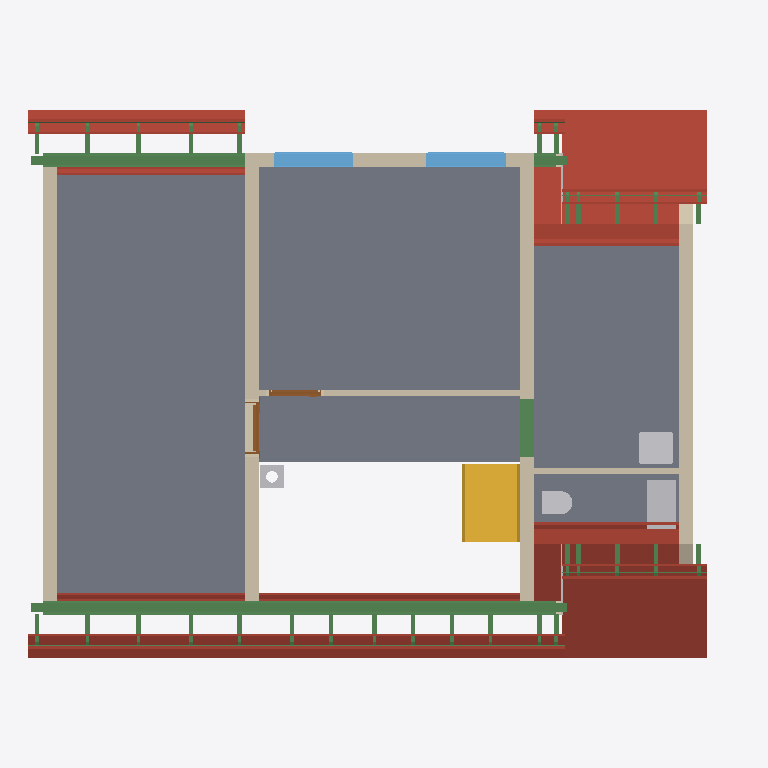
Plan cut of the same IFC building model at storey 'Roof - -2: Vapour barrier' (level 3.15 m, cut at 4.55 m), seen from above with north up, elements coloured by IFC class: 58 beams (green), 36 roofs (red-brown), 8 other elements (light grey), 7 walls (beige), 5 slabs (grey), 2 windows (light blue), 2 doors (brown), 1 stair (yellow). Cut surfaces are drawn darker.
Extent 12.3 m × 9.5 m × 9.9 m (x, y, z). Storeys (16): Foundations at 0.00 m; Ground floor at 0.00 m; Upper floor at 3.15 m; Roof - -1: Thermal insulation under rafters at 3.15 m; Roof - -2: Vapour barrier at 3.15 m; Roof - -3: Gypsum plasterboard at 3.15 m; Roof - 0: Rafters at 3.15 m; Roof - 0a: Collar ties at 3.15 m; Roof - +1: Wood fiberboard at 3.15 m; Roof - +2: Underlay at 3.15 m; Roof - +3: Counter-battens at 3.15 m; Roof - +4: Tile battens at 3.15 m; Roof - +5: Tiles at 3.15 m; Roof - +6: Windows at 3.15 m; Roof - Gable closure at 3.15 m; Roof - Eave siding at 3.15 m. Elements (466): 311 IfcBeam, 65 IfcSlab, 28 IfcWall, 17 IfcFurniture, 10 IfcBuildingElementProxy, 7 IfcCovering, 7 IfcDoor, 7 IfcWindow, 6 IfcFooting, 5 IfcSanitaryTerminal, 2 IfcStair, 1 IfcChimney.

HEADER;
FILE_DESCRIPTION(('ViewDefinition[DesignTransferView]'),'2;1');
FILE_NAME('/dev/null','2026-10-28T10:11:51+01:00',(''),(''),'IfcOpenShell 0.8.5','IfcOpenShell 0.8.5','Nobody');
FILE_SCHEMA(('IFC4'));
ENDSEC;
DATA;
#1=IFCPROJECT('1ayxQ$XW97SB6v6qUP6RPK',$,'My house',$,$,$,$,(#10,#15),#5);
#19=IFCSITE('1P6maEJJjEtRjq9iOik_Wy',$,'Site',$,$,#27,$,$,$,$,$,$,$,$);
#20=IFCBUILDING('2Bc$e6D1LB3hJn4bVxBgYt',$,'My house',$,$,#32,$,$,$,$,$,$);
#33=IFCBUILDINGSTOREY('2v6gsXnkj02Bh9R6W1OrF0',$,'Foundations',$,$,#39,$,$,$,0.0);
#40=IFCBUILDINGSTOREY('1lM5dKi197F9lmVbeXLkJV',$,'Ground floor',$,$,#45,$,$,$,0.0);
#46=IFCBUILDINGSTOREY('2$NMVWRbr2hukgMKxaQFok',$,'Upper floor',$,$,#51,$,$,$,3.15);
#14938=IFCBUILDINGSTOREY('3OL3pTWWr9pAp2vsECkDid',$,'Roof - -1: Thermal insulation under rafters','Visibility container for Thermal insulation under rafters','ROOF_LAYER',#14943,$,$,$,3.15);
#14944=IFCBUILDINGSTOREY('0q6RpgZmv6fRK80_NQ5QRm',$,'Roof - -2: Vapour barrier','Visibility container for Vapour barrier','ROOF_LAYER',#14949,$,$,$,3.15);
#14950=IFCBUILDINGSTOREY('29FkgyKK95ExAFiDTclTN2',$,'Roof - -3: Gypsum plasterboard','Visibility container for Gypsum plasterboard','ROOF_LAYER',#14955,$,$,$,3.15);
#14956=IFCBUILDINGSTOREY('1eAWco6VfD1ObjaAvgW7Vw',$,'Roof - 0: Rafters','Visibility container for Rafters','ROOF_LAYER',#14961,$,$,$,3.15);
#14962=IFCBUILDINGSTOREY('27tau_Sdr4jPYIJEFCfkPy',$,'Roof - 0a: Collar ties','Visibility container for Collar ties','ROOF_LAYER',#14967,$,$,$,3.15);
#14968=IFCBUILDINGSTOREY('1Egxn77h18ovcSg$y6U4Yd',$,'Roof - +1: Wood fiberboard','Visibility container for Wood fiberboard','ROOF_LAYER',#14973,$,$,$,3.15);
#14974=IFCBUILDINGSTOREY('1e4_hs9nDCae9V5kRVk0Gj',$,'Roof - +2: Underlay','Visibility container for Roofing underlay','ROOF_LAYER',#14979,$,$,$,3.15);
#14980=IFCBUILDINGSTOREY('2KNRDl4Pr7KRFSMU3Ws4UP',$,'Roof - +3: Counter-battens','Visibility container for Counter-battens','ROOF_LAYER',#14985,$,$,$,3.15);
#14986=IFCBUILDINGSTOREY('3urFiA96v8Fv5kY_01mQYj',$,'Roof - +4: Tile battens','Visibility container for Tile battens','ROOF_LAYER',#14991,$,$,$,3.15);
#14992=IFCBUILDINGSTOREY('2ZUAqDrOXBI8mD8m$yuhYW',$,'Roof - +5: Tiles','Visibility container for Roof tiles','ROOF_LAYER',#14997,$,$,$,3.15);
#14998=IFCBUILDINGSTOREY('3tzGUfJ8z2nBjUtLdolw_U',$,'Roof - +6: Windows','Visibility container for Roof windows','ROOF_LAYER',#15003,$,$,$,3.15);
#15004=IFCBUILDINGSTOREY('1d1tlMeW98tPP62WsIxUvU',$,'Roof - Gable closure','Visibility container for Gable closure','ROOF_LAYER',#15009,$,$,$,3.15);
#15010=IFCBUILDINGSTOREY('0pmABP1NLE4w0RlF13$nv4',$,'Roof - Eave siding','Visibility container for Eave siding','ROOF_LAYER',#15015,$,$,$,3.15);
#12404=IFCSLAB('05qNXD8bXC$8ExXzzNMEqk',$,'Upper Pokoj 1',$,$,#12409,#12416,$,$);
#12443=IFCSLAB('3uPiF0SMr8J809yJTaFxie',$,'Upper Pokoj 2',$,$,#12448,#12455,$,$);
#12509=IFCSLAB('1vW0cHKhvCk8v98n6M7kig',$,'Sklad',$,$,#12514,#12521,$,$);
#12476=IFCSLAB('2o_EFeL1zAjgpxX1re8hxn',$,'Galerie',$,$,#12481,#12488,$,$);
#20262=IFCSLAB('0yI0oxVrn1uPwT$mQhP6d2',$,'Street segment 3 roof tiles',$,$,#20311,#20291,$,.ROOF.);
#20426=IFCSLAB('3u6vEQab50IQPula6NbhEn',$,'Garden segment 3 roof tiles',$,$,#20475,#20455,$,.ROOF.);
#12701=IFCWALL('0FHRHtZJHBCAwQnQunFi6d',$,'Wall 6',$,$,#12710,#12745,$,$);
#12750=IFCWALL('1kkoRpP_929fmcQhU_vqO0',$,'Wall 7',$,$,#12759,#12787,$,$);
#18309=IFCSLAB('2S0z33FLn48BPYclKl4EjU',$,'Street segment 2 thermal insulation under rafters',$,$,#18393,#18373,$,.ROOF.);
#18550=IFCSLAB('1lXFFSMXf0MxHuUUsJozvA',$,'Garden segment 2 thermal insulation under rafters',$,$,#18634,#18614,$,.ROOF.);
#12792=IFCWALL('35Mo080Gb5Eh9CZylqXqhU',$,'Wall 8',$,$,#12801,#12829,$,$);
#12542=IFCSLAB('3pYyU47DX18fMBDfZbERq0',$,'Zachod',$,$,#12547,#12554,$,$);
#14801=IFCWALL('3K5dkbLXr8aBUrljy5Wunk',$,'Wall 11',$,$,#14810,#14838,$,$);
#13279=IFCBEAM('0pViRDxg5DVeIXscZoppCh',$,'Beam',$,'WALL_PLATE',#13284,#13293,$,.USERDEFINED.);
#3939=IFCSTAIR('3jxHiKvgj0pQzi3BRxe$_G',$,'Gallery stair',$,$,#3946,$,$,.STRAIGHT_RUN_STAIR.);
#19442=IFCSLAB('1KGX0MTYP0zP31PntsxN9m',$,'Street segment 1 roof tiles',$,$,#19491,#19471,$,.ROOF.);
#19257=IFCSLAB('3WgaKE8i13uAWSfHRkIjue',$,'Garden segment 0 roof tiles',$,$,#19327,#19286,$,.ROOF.);
#19385=IFCSLAB('1Pr5g9txb52BLSZcpptfwX',$,'Street segment 1 roofing underlay',$,$,#19441,#19421,$,.ROOF.);
#19045=IFCSLAB('03bcpLFDT0yQXrxgXXJTGW',$,'Street segment 0 roof tiles',$,$,#19100,#19074,$,.ROOF.);
#13822=IFCBEAM('1yMp2capTEoPqFORodn$ng',$,'Ring beam 7',$,'Ring beam',#13827,#13836,$,.BEAM.);
#13298=IFCBEAM('2sDKbVeqn3_AUPquONOi2z',$,'Beam',$,'WALL_PLATE',#13303,#13312,$,.USERDEFINED.);
#12575=IFCWALL('2MmhBoq6b9KxyC8NLJWD78',$,'Wall 1',$,$,#12585,#12596,$,$);
#19179=IFCSLAB('1AtbePDvz5uevNvHRG0xfU',$,'Garden segment 0 roofing underlay',$,$,#19256,#19215,$,.ROOF.);
#18982=IFCSLAB('3HEIjLvDH32R5K7mkyZImd',$,'Street segment 0 roofing underlay',$,$,#19044,#19018,$,.ROOF.);
#17862=IFCSLAB('1V0PryG3nBFv4vbi_5EHx1',$,'Street segment 1 gypsum plasterboard',$,$,#17939,#17919,$,.ROOF.);
#13396=IFCFURNITURE('1ZETjGtzD23vxYE2I3u7FD',$,'Rekuperace',$,'Rekuperace',#13401,#13408,$,.USERDEFINED.);
#20205=IFCSLAB('2kaYUymA1E28blyP9DtV_I',$,'Street segment 3 roofing underlay',$,$,#20261,#20241,$,.ROOF.);
#20369=IFCSLAB('3cjlgiH1LB3PLWM68P_Xo5',$,'Garden segment 3 roofing underlay',$,$,#20425,#20405,$,.ROOF.);
#12870=IFCWALL('2ssBMPrNn78QXT6$fcXFza',$,'Wall 9',$,$,#12880,#12891,$,$);
#13484=IFCWINDOW('0WwkVEbsD6GR8$QU0yLzLv',$,'Window 1',$,$,#13561,#13485,$,1.01,1.375,.WINDOW.,.SINGLE_PANEL.,$);
#13580=IFCWINDOW('3l1hl2Rt14TvLCBeVVwur_',$,'Window 2',$,$,#13657,#13581,$,1.01,1.375,.WINDOW.,.SINGLE_PANEL.,$);
#17183=IFCSLAB('0UU4mByJHBsOaVeps9QoHE',$,'Street segment 0 gypsum plasterboard',$,$,#17266,#17240,$,.ROOF.);
#17472=IFCSLAB('0Vgh_q1PX7xggxBXNk1XUa',$,'Garden segment 0 gypsum plasterboard',$,$,#17570,#17529,$,.ROOF.);
#13951=IFCBEAM('1vyD4QRZzAxfe50cik0fDU',$,'Ring beam 8',$,'Ring beam',#13956,#13965,$,.BEAM.);
#13106=IFCSANITARYTERMINAL('3WcieNG4LDDRz62kcDXH84',$,'Umyv',$,$,#13126,#13114,$,$);
#18713=IFCSLAB('2Qpa9hg1jDmxVbPNP9WC_m',$,'Garden segment 2 gypsum plasterboard',$,$,#18790,#18770,$,.ROOF.);
#18472=IFCSLAB('1xKjIa3nv5L8fLC7EJqtj4',$,'Street segment 2 gypsum plasterboard',$,$,#18549,#18529,$,.ROOF.);
#13060=IFCWALL('2sgkbbiwLAiOwAXhSnkmzj',$,'Wall 10',$,$,#13069,#13080,$,$);
#2014=IFCBEAM('2zy00KRxPCmRQHyX88fp9p',$,'Ring beam 6',$,'Ring beam',#2019,#2028,$,.BEAM.);
#13085=IFCSANITARYTERMINAL('104KNO0LL8NvOxDR50H3dP',$,'WC',$,$,#13105,#13093,$,$);
#19328=IFCSLAB('1ywKNz1TP0Ivezxu_3wxnr',$,'Street segment 1 wood fiberboard',$,$,#19384,#19364,$,.ROOF.);
#4010=IFCCHIMNEY('2SK$MhKqH7duKMtZy1gNfb',$,'Main chimney',$,$,#4015,#4030,$,.NOTDEFINED.);
#18919=IFCSLAB('3lMyACDwD3XB$BHh3oQUFz',$,'Street segment 0 wood fiberboard',$,$,#18981,#18955,$,.ROOF.);
#19101=IFCSLAB('1_Od41n4XB_uVaxh4jSMVm',$,'Garden segment 0 wood fiberboard',$,$,#19178,#19137,$,.ROOF.);
#20098=IFCSLAB('15vaMpoBn15RKU6V$a$ysX',$,'Garden segment 2 roof tiles',$,$,#20147,#20127,$,.ROOF.);
#13676=IFCDOOR('3HVLBLMyL9iAfYJIH$DCJP',$,'Door 2',$,$,#13803,#13686,$,2.155,0.9,.DOOR.,.SINGLE_SWING_LEFT.,$);
#23538=IFCBEAM('35YF$PlQb8$RgUG5rQzETm',$,'Street segments 0 to 2 tile batten 18.2',$,$,#23591,#23576,$,.BEAM.);
#12914=IFCDOOR('1$RE50DND78e6WJBzWzEHM',$,'Door 1',$,$,#13041,#12924,$,2.155,0.9,.DOOR.,.SINGLE_SWING_LEFT.,$);
#13317=IFCBEAM('2fAsg_AlL4$fYWPQOfDFJV',$,'Beam',$,'WALL_PLATE',#13322,#13331,$,.USERDEFINED.);
#17699=IFCSLAB('34FUT44rXBxxQPEnxflTK7',$,'Street segment 1 thermal insulation under rafters',$,$,#17783,#17763,$,.ROOF.);
#17784=IFCSLAB('29SZokBQX4VO3dN0NeC8s9',$,'Street segment 1 vapour barrier',$,$,#17861,#17841,$,.ROOF.);
#19934=IFCSLAB('02a6qMCmj0AwhH9Y1LWBoI',$,'Street segment 2 roof tiles',$,$,#19983,#19963,$,.ROOF.);
#25587=IFCBEAM('0sMxc9yxzAhg$QungVlFT0',$,'Garden segments 0 and 2 tile batten 18.1',$,$,#25640,#25625,$,.BEAM.);
#20041=IFCSLAB('3CdvDOBIXDm9XzXlyzY8m0',$,'Garden segment 2 roofing underlay',$,$,#20097,#20077,$,.ROOF.);
#23484=IFCBEAM('03HWlJOPLExuNk6kef3gIY',$,'Street segments 0 to 2 tile batten 18.1',$,$,#23537,#23522,$,.BEAM.);
#17099=IFCSLAB('1jxNIs4IvBFBYuS4xhTBBI',$,'Street segment 0 vapour barrier',$,$,#17182,#17156,$,.ROOF.);
#17008=IFCSLAB('20x_tB62v5tBGbSD_SGq7h',$,'Street segment 0 thermal insulation under rafters',$,$,#17098,#17072,$,.ROOF.);
#17267=IFCSLAB('1wcEv21uLB6AvNMWebowQ7',$,'Garden segment 0 thermal insulation under rafters',$,$,#17372,#17331,$,.ROOF.);
#17373=IFCSLAB('2SzFs9GRT3dvrfMCTl9Nu0',$,'Garden segment 0 vapour barrier',$,$,#17471,#17430,$,.ROOF.);
#18394=IFCSLAB('29jpxSzzb0bBPv_y0crJdQ',$,'Street segment 2 vapour barrier',$,$,#18471,#18451,$,.ROOF.);
#18635=IFCSLAB('0OIuIoE5z5_wfrDNes6hAI',$,'Garden segment 2 vapour barrier',$,$,#18712,#18692,$,.ROOF.);
#19877=IFCSLAB('37IojZXIDF6R53tPvgI8S7',$,'Street segment 2 roofing underlay',$,$,#19933,#19913,$,.ROOF.);
#20148=IFCSLAB('1SSDsJsdL0SPYMsa$ZwJ9I',$,'Street segment 3 wood fiberboard',$,$,#20204,#20184,$,.ROOF.);
#20312=IFCSLAB('1mlI9XQXv3JQj0bUNGeUOc',$,'Garden segment 3 wood fiberboard',$,$,#20368,#20348,$,.ROOF.);
#27207=IFCBEAM('0bwzDTWeDAMRrytyZLlKc4',$,'Lower street exterior tile batten 13.1',$,$,#27260,#27245,$,.BEAM.);
#28179=IFCBEAM('2ntcG6PoXEURlKHOw$mXc5',$,'Lower garden exterior tile batten 13.1',$,$,#28232,#28217,$,.BEAM.);
#28612=IFCBEAM('3vkHDMu9b9gg5qIJo86aXF',$,'Rafter 1',$,'RAFTER',#28665,#28650,$,.USERDEFINED.);
#28666=IFCBEAM('0cmBAibHL4vBQil0bVpm$$',$,'Rafter 1',$,'RAFTER',#28719,#28704,$,.USERDEFINED.);
#28774=IFCBEAM('2C9VeVDAT5nBL6Owob3bii',$,'Rafter 1',$,'RAFTER',#28827,#28812,$,.USERDEFINED.);
#28720=IFCBEAM('0EOlnTx_P6QeujEZJLOtXc',$,'Rafter 1',$,'RAFTER',#28773,#28758,$,.USERDEFINED.);
#28990=IFCBEAM('1Rz8jLxVz5uOxg5gHrPEy7',$,'Rafter 1',$,'RAFTER',#29043,#29028,$,.USERDEFINED.);
#29044=IFCBEAM('3LCTHC1fb1h9CD9knBmmA_',$,'Rafter 1',$,'RAFTER',#29097,#29082,$,.USERDEFINED.);
#29436=IFCBEAM('0HwPLJQQz7Kh0Lg7cROU5_',$,'Rafter 1',$,'RAFTER',#29489,#29474,$,.USERDEFINED.);
#29943=IFCBEAM('2UVQZth9nEthhFfbt3QPXA',$,'Rafter 1',$,'RAFTER',#29996,#29981,$,.USERDEFINED.);
#30112=IFCBEAM('1m1uD9ZQb2Yfu0mIUnu_Zz',$,'Rafter 1',$,'RAFTER',#30165,#30150,$,.USERDEFINED.);
#30166=IFCBEAM('0UE_f$$2D9KARzHBpntxtt',$,'Rafter 1',$,'RAFTER',#30219,#30204,$,.USERDEFINED.);
#30274=IFCBEAM('2dv$Z1OVL17ftu7HecmYd2',$,'Rafter 1',$,'RAFTER',#30327,#30312,$,.USERDEFINED.);
#30328=IFCBEAM('1xXttakmDBgRK$zP5pFwSI',$,'Rafter 1',$,'RAFTER',#30381,#30366,$,.USERDEFINED.);
#30436=IFCBEAM('1GxAJ9rhvAVQhGDKZF873D',$,'Rafter 1',$,'RAFTER',#30489,#30474,$,.USERDEFINED.);
#30382=IFCBEAM('11nVEFjAnFTxEQIWk2YA2n',$,'Rafter 1',$,'RAFTER',#30435,#30420,$,.USERDEFINED.);
#30490=IFCBEAM('3Dr$hGLEDB2ei_aLINadt7',$,'Rafter 1',$,'RAFTER',#30543,#30528,$,.USERDEFINED.);
#30544=IFCBEAM('1dH9eFDPjB6h1yLB8rIOvI',$,'Rafter 1',$,'RAFTER',#30597,#30582,$,.USERDEFINED.);
#30598=IFCBEAM('19H_EUglTCww5A43csf7b4',$,'Rafter 1',$,'RAFTER',#30651,#30636,$,.USERDEFINED.);
#30652=IFCBEAM('1LiMa7PUr7EP8nhYGk6NSJ',$,'Rafter 1',$,'RAFTER',#30705,#30690,$,.USERDEFINED.);
#30814=IFCBEAM('0XcMejwr1COxNZUVnIdNxi',$,'Rafter 1',$,'RAFTER',#30867,#30852,$,.USERDEFINED.);
#30868=IFCBEAM('3KwUCbngH28P007bfEwbw4',$,'Rafter 1',$,'RAFTER',#30921,#30906,$,.USERDEFINED.);
#28558=IFCBEAM('1K94iSIZvBj9fuus6zg1$8',$,'Rafter 1',$,'RAFTER',#28611,#28596,$,.USERDEFINED.);
#28503=IFCBEAM('0I_$RuB1j6jOrXNfmYhscY',$,'Rafter 1',$,'RAFTER',#28557,#28541,$,.USERDEFINED.);
#28828=IFCBEAM('0NyCESqpTBIwUBz29sX_ny',$,'Rafter 1',$,'RAFTER',#28881,#28866,$,.USERDEFINED.);
#28882=IFCBEAM('158usvw7P3ExE9FYr1$Aoa',$,'Rafter 1',$,'RAFTER',#28935,#28920,$,.USERDEFINED.);
#29152=IFCBEAM('1UpiFUi2n9OBy91QzvyRyI',$,'Rafter 1',$,'RAFTER',#29205,#29190,$,.USERDEFINED.);
#29321=IFCBEAM('19U14fwwn6MAHgFcYMCvmn',$,'Rafter 1',$,'RAFTER',#29374,#29359,$,.USERDEFINED.);
#29605=IFCBEAM('01YShShRvAMgM15hMjoYI6',$,'Rafter 1',$,'RAFTER',#29658,#29643,$,.USERDEFINED.);
#29774=IFCBEAM('20re9ixITCngib9SSor_AR',$,'Rafter 1',$,'RAFTER',#29827,#29812,$,.USERDEFINED.);
#30706=IFCBEAM('3e1I82XhDA$xZLtSki6Yup',$,'Rafter 1',$,'RAFTER',#30759,#30744,$,.USERDEFINED.);
#30760=IFCBEAM('0sftHytsf6BwUxbLG16E_M',$,'Rafter 1',$,'RAFTER',#30813,#30798,$,.USERDEFINED.);
#15016=IFCBUILDINGELEMENTPROXY('0t9CG7WGr3lPpogH1qTGZ3',$,'Street roof-step gable closure','Non-structural gable cladding between the high and lower roofs','BOX',#15060,#15048,$,.USERDEFINED.);
#15061=IFCBUILDINGELEMENTPROXY('2NxDk$jez0df4J$ICgVVmb',$,'Garden roof-step gable closure','Non-structural gable cladding between the high and lower roofs','BOX',#15102,#15093,$,.USERDEFINED.);
#19984=IFCSLAB('2KQ9pblS14ce$elNNp12yl',$,'Garden segment 2 wood fiberboard',$,$,#20040,#20020,$,.ROOF.);
#15103=IFCBUILDINGELEMENTPROXY('3_v$TyjWDA1P98M1LIU9Ee',$,'Street roof-step wood siding','Non-structural gable cladding between the high and lower roofs','BOX',#15146,#15135,$,.USERDEFINED.);
#15147=IFCBUILDINGELEMENTPROXY('0PbrAWjlv7sALucYPp1XiM',$,'Garden roof-step wood siding','Non-structural gable cladding between the high and lower roofs','BOX',#15188,#15179,$,.USERDEFINED.);
#30922=IFCBEAM('1KeDXbvR5F8wJkYUUPnLER',$,'Street counter-batten 1',$,$,#30976,#30960,$,.BEAM.);
#31085=IFCBEAM('0Io8WxW2DDJevnzuaH7GV3',$,'Street counter-batten 4',$,$,#31138,#31123,$,.BEAM.);
#31193=IFCBEAM('3M19xd1l5BBwuIjUBfsaXj',$,'Garden counter-batten 6',$,$,#31246,#31231,$,.BEAM.);
#31355=IFCBEAM('0rkFEpYhH7HwceDd_5W$wJ',$,'Garden counter-batten 9',$,$,#31408,#31393,$,.BEAM.);
#31463=IFCBEAM('13fwooNc51K8LTaVQGTIkc',$,'Street counter-batten 11',$,$,#31516,#31501,$,.BEAM.);
#31517=IFCBEAM('053L4rOCL4k9i8Jj5s24tq',$,'Street counter-batten 12',$,$,#31570,#31555,$,.BEAM.);
#31625=IFCBEAM('1wi2KTpe5E_BbBpe6VKtZG',$,'Street counter-batten 14',$,$,#31678,#31663,$,.BEAM.);
#31679=IFCBEAM('0dW6NujJr7x9z$cANor$z$',$,'Street counter-batten 15',$,$,#31732,#31717,$,.BEAM.);
#32651=IFCBEAM('0S2N1kt_1ANgoj7PDM$$8$',$,'Street counter-batten 33',$,$,#32704,#32689,$,.BEAM.);
#32705=IFCBEAM('1Sxdhh8lzDNOKFz67Py_xF',$,'Garden counter-batten 34',$,$,#32758,#32743,$,.BEAM.);
#32867=IFCBEAM('1npGVu4z5CoBMQkYpAZ2s0',$,'Lower street counter-batten 37',$,$,#32920,#32905,$,.BEAM.);
#32921=IFCBEAM('07BjBsmgLDZuPCPWmArTIk',$,'Lower street counter-batten 38',$,$,#32974,#32959,$,.BEAM.);
#32975=IFCBEAM('1TuifMhNP6ewAgU_pUOWDy',$,'Lower street counter-batten 39',$,$,#33028,#33013,$,.BEAM.);
#33191=IFCBEAM('0matQ1za952BhAKER8NTen',$,'Lower garden counter-batten 43',$,$,#33244,#33229,$,.BEAM.);
#33137=IFCBEAM('0swoo48cH8NRDkeYp$Amnc',$,'Lower garden counter-batten 42',$,$,#33190,#33175,$,.BEAM.);
#33245=IFCBEAM('1l004ps4D9EuJaIUGLI0Mb',$,'Lower garden counter-batten 44',$,$,#33298,#33283,$,.BEAM.);
#19820=IFCSLAB('0$znThSrD3ZOCD18fT5oHQ',$,'Street segment 2 wood fiberboard',$,$,#19876,#19856,$,.ROOF.);
#25641=IFCBEAM('2MKwP8OgfBMQb5L8UX7VFv',$,'Garden segments 0 and 2 tile batten 18.2',$,$,#25694,#25679,$,.BEAM.);
ENDSEC;
